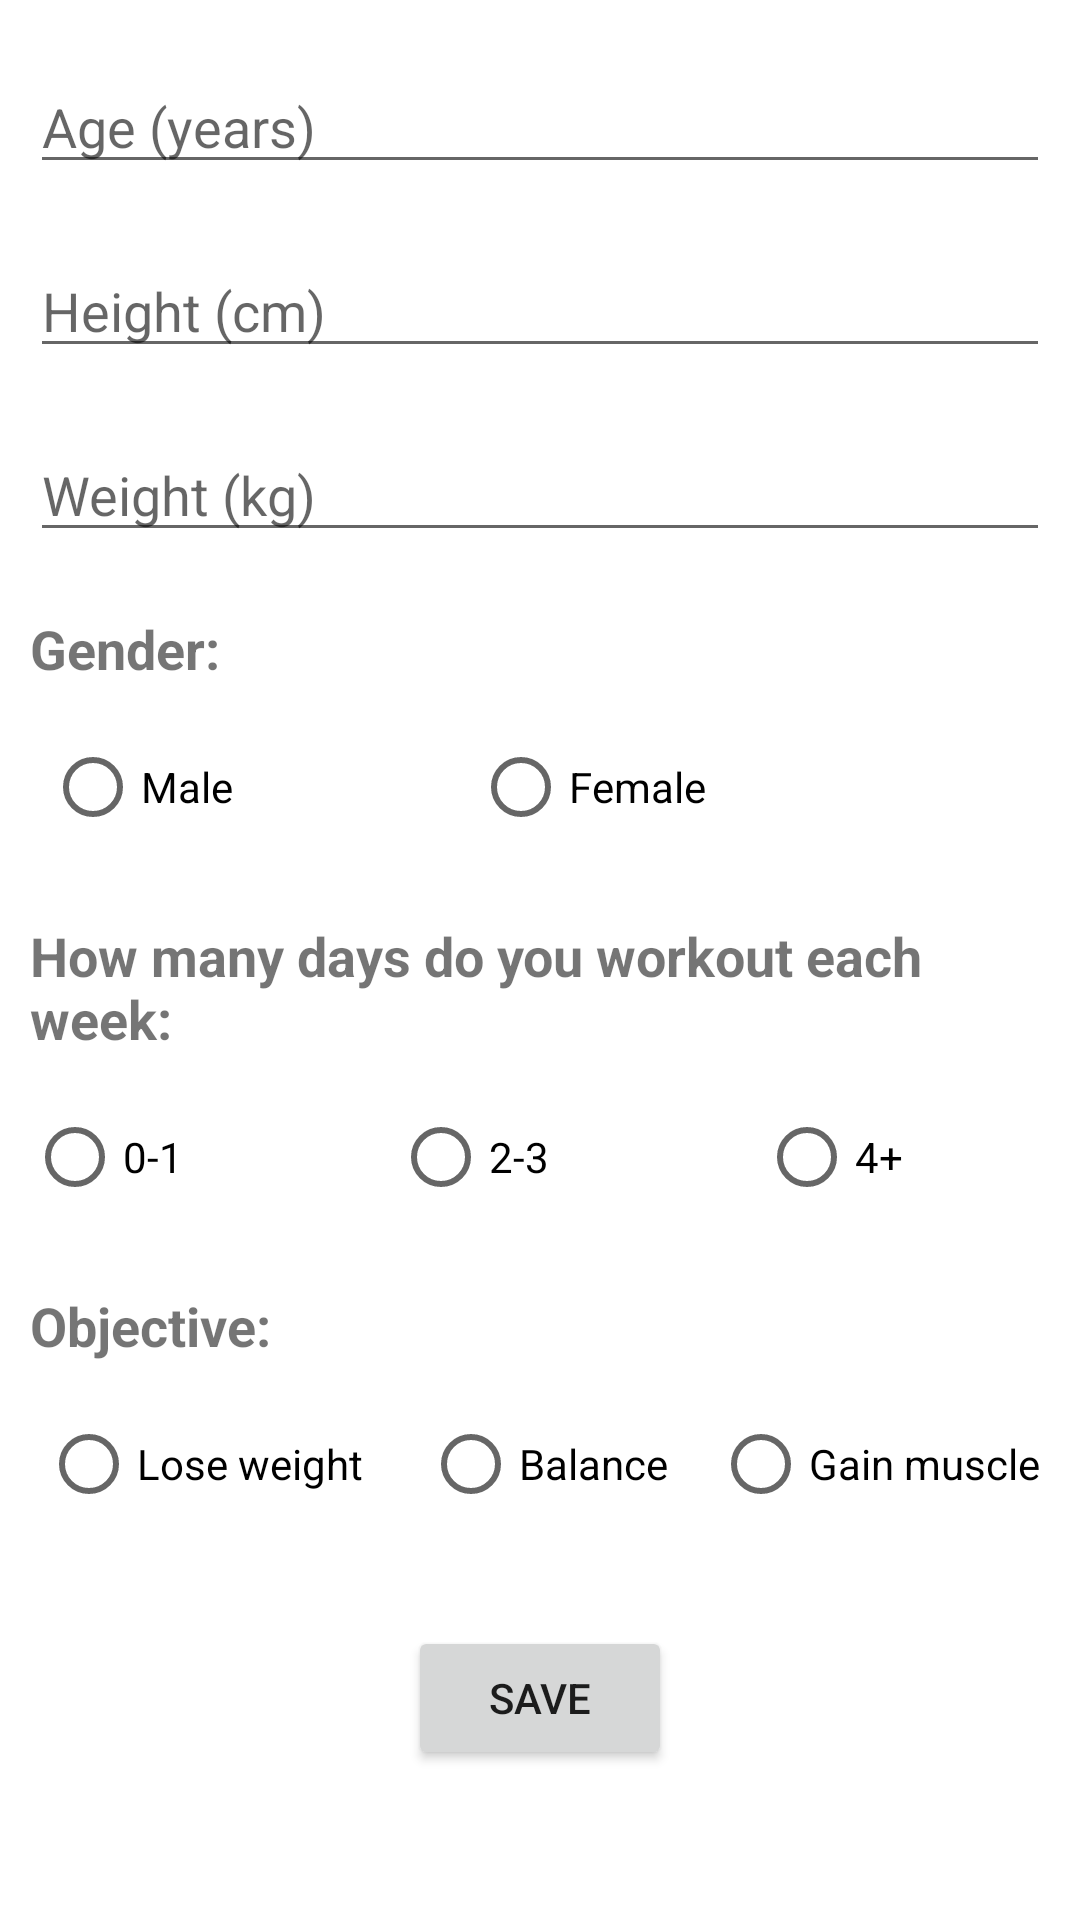

Android layout source for this screen:
<!-- AndroidManifest.xml: application theme Theme.Doza_de_Sanatate -->
<!-- res/layout/activity_opening.xml -->
<?xml version="1.0" encoding="utf-8"?>
        <androidx.constraintlayout.widget.ConstraintLayout
            xmlns:android="http://schemas.android.com/apk/res/android"
            xmlns:app="http://schemas.android.com/apk/res-auto"
            xmlns:tools="http://schemas.android.com/tools"
            android:layout_width="match_parent"
            android:layout_height="match_parent"
            tools:context=".OpeningActivity"
            android:focusableInTouchMode="true">

            <EditText
                android:id="@+id/input_varsta"
                android:layout_width="0dp"
                android:layout_height="wrap_content"
                app:layout_constraintTop_toTopOf="parent"
                app:layout_constraintEnd_toEndOf="parent"
                app:layout_constraintStart_toStartOf="parent"
                android:layout_marginTop="20dp"
                android:layout_marginEnd="10dp"
                android:layout_marginStart="10dp"
                android:hint="Age (years)"
                android:inputType="number"/>

            <EditText
                android:id="@+id/input_inaltime"
                android:layout_width="0dp"
                android:layout_height="wrap_content"
                app:layout_constraintTop_toBottomOf="@id/input_varsta"
                app:layout_constraintEnd_toEndOf="parent"
                app:layout_constraintStart_toStartOf="parent"
                android:layout_marginTop="20dp"
                android:layout_marginEnd="10dp"
                android:layout_marginStart="10dp"
                android:hint="Height (cm)"
                android:inputType="number"/>

            <EditText
                android:id="@+id/input_greutate"
                android:layout_width="0dp"
                android:layout_height="wrap_content"
                app:layout_constraintTop_toBottomOf="@id/input_inaltime"
                app:layout_constraintEnd_toEndOf="parent"
                app:layout_constraintStart_toStartOf="parent"
                android:layout_marginTop="20dp"
                android:layout_marginEnd="10dp"
                android:layout_marginStart="10dp"
                android:hint="Weight (kg)"
                android:inputType="number"/>

                <TextView
                    android:id="@+id/label_sex"
                    android:layout_width="0dp"
                    android:layout_height="wrap_content"
                    android:text="Gender:"
                    android:textSize="18sp"
                    android:textStyle="bold"
                    app:layout_constraintEnd_toEndOf="parent"
                    app:layout_constraintStart_toStartOf="parent"
                    app:layout_constraintTop_toBottomOf="@id/input_greutate"
                    android:layout_marginLeft="10dp"
                    android:layout_marginTop="20dp"
                    android:layout_marginRight="10dp"/>

                <RadioGroup
                    android:id="@+id/sex_radio_group"
                    android:layout_width="wrap_content"
                    android:layout_height="wrap_content"
                    tools:layout_editor_absoluteX="76dp"
                    tools:layout_editor_absoluteY="208dp"
                    app:layout_constraintTop_toBottomOf="@id/label_sex"
                    app:layout_constraintEnd_toEndOf="parent"
                    app:layout_constraintStart_toStartOf="parent"
                    android:layout_marginTop="10dp"
                    android:layout_marginStart="10dp"
                    android:layout_marginEnd="120dp"
                    android:orientation="horizontal">

                    <RadioButton
                        android:id="@+id/sex_radio_barbat"
                        android:layout_width="match_parent"
                        android:layout_height="wrap_content"
                        android:layout_marginEnd="80dp"
                        android:text="Male" />

                    <RadioButton
                        android:id="@+id/sex_radio_femeie"
                        android:layout_width="match_parent"
                        android:layout_height="wrap_content"
                        android:text="Female" />
                </RadioGroup>

                <TextView
                    android:id="@+id/label_zile_sport"
                    android:layout_width="0dp"
                    android:layout_height="wrap_content"
                    android:layout_marginLeft="10dp"
                    android:layout_marginTop="20dp"
                    android:layout_marginRight="10dp"
                    android:text="How many days do you workout each week:"
                    android:textSize="18sp"
                    android:textStyle="bold"
                    app:layout_constraintEnd_toEndOf="parent"
                    app:layout_constraintStart_toStartOf="parent"
                    app:layout_constraintTop_toBottomOf="@id/sex_radio_group" />

                <RadioGroup
                    android:id="@+id/sport_radio_group"
                    android:layout_width="wrap_content"
                    android:layout_height="wrap_content"
                    tools:layout_editor_absoluteX="140dp"
                    tools:layout_editor_absoluteY="382dp"
                    android:layout_marginEnd="60dp"
                    android:layout_marginTop="10dp"
                    android:layout_marginStart="10dp"
                    app:layout_constraintEnd_toEndOf="parent"
                    app:layout_constraintStart_toStartOf="parent"
                    app:layout_constraintTop_toBottomOf="@id/label_zile_sport"
                    android:orientation="horizontal">

                    <RadioButton
                        android:id="@+id/sport_rar_radio"
                        android:layout_width="match_parent"
                        android:layout_height="wrap_content"
                        android:text="0-1"
                        android:layout_marginEnd="70dp"/>

                    <RadioButton
                        android:id="@+id/sport_moderat_radio"
                        android:layout_width="match_parent"
                        android:layout_height="wrap_content"
                        android:text="2-3"
                        android:layout_marginEnd="70dp"/>

                    <RadioButton
                        android:id="@+id/sport_des_radio"
                        android:layout_width="match_parent"
                        android:layout_height="wrap_content"
                        android:text="4+" />
                </RadioGroup>

                <TextView
                    android:id="@+id/labe_obiectiv"
                    android:layout_width="0dp"
                    android:layout_height="wrap_content"
                    android:layout_marginStart="10dp"
                    android:layout_marginTop="20dp"
                    android:layout_marginEnd="10dp"
                    android:text="Objective:"
                    android:textSize="18sp"
                    android:textStyle="bold"
                    app:layout_constraintEnd_toEndOf="parent"
                    app:layout_constraintStart_toStartOf="parent"
                    app:layout_constraintTop_toBottomOf="@id/sport_radio_group" />

                <RadioGroup
                    android:id="@+id/obiectiv_radio_group"
                    android:layout_width="wrap_content"
                    android:layout_height="wrap_content"
                    tools:layout_editor_absoluteX="151dp"
                    tools:layout_editor_absoluteY="480dp"
                    android:layout_marginStart="10dp"
                    android:layout_marginTop="10dp"
                    android:layout_marginEnd="10dp"
                    app:layout_constraintEnd_toEndOf="parent"
                    app:layout_constraintStart_toStartOf="parent"
                    app:layout_constraintTop_toBottomOf="@id/labe_obiectiv"
                    android:orientation="horizontal">

                    <RadioButton
                        android:id="@+id/obiectiv_slabire"
                        android:layout_width="wrap_content"
                        android:layout_height="wrap_content"
                        android:text="Lose weight"
                        android:layout_marginEnd="20dp"/>

                    <RadioButton
                        android:id="@+id/obiectiv_mentinere"
                        android:layout_width="wrap_content"
                        android:layout_height="wrap_content"
                        android:text="Balance"
                        android:layout_marginEnd="15dp"/>

                    <RadioButton
                        android:id="@+id/obiectiv_musculatura"
                        android:layout_width="wrap_content"
                        android:layout_height="wrap_content"
                        android:text="Gain muscle" />
                </RadioGroup>

                <Button
                    android:id="@+id/button_chestionar_save"
                    android:layout_width="wrap_content"
                    android:layout_height="wrap_content"
                    android:text="Save"
                    tools:layout_editor_absoluteX="135dp"
                    tools:layout_editor_absoluteY="588dp"
                    app:layout_constraintEnd_toEndOf="parent"
                    app:layout_constraintStart_toStartOf="parent"
                    app:layout_constraintBottom_toBottomOf="parent"
                    android:layout_marginBottom="50dp"
                   />



</androidx.constraintlayout.widget.ConstraintLayout>
<!-- resources referenced by this layout -->
<resources>
  <style name="Theme.Doza_de_Sanatate" parent="Theme.MaterialComponents.DayNight.NoActionBar">
          
          <item name="colorPrimary">@color/purple_500</item>
          <item name="colorPrimaryVariant">@color/purple_700</item>
          <item name="colorOnPrimary">@color/white</item>
          
          <item name="colorSecondary">@color/teal_200</item>
          <item name="colorSecondaryVariant">@color/teal_700</item>
          <item name="colorOnSecondary">@color/black</item>
          
          <item name="android:statusBarColor" tools:targetApi="l">?attr/colorPrimaryVariant</item>
          
      </style>
  <!-- not gathered from this repository: default colours our renderer supplied (Android Studio template values) -->
  <color name="purple_500">#FF6200EE</color>
  <color name="purple_700">#FF3700B3</color>
  <color name="teal_200">#FF03DAC5</color>
  <color name="teal_700">#FF018786</color>
  <color name="black">#FF000000</color>
  <color name="white">#FFFFFFFF</color>
</resources>
